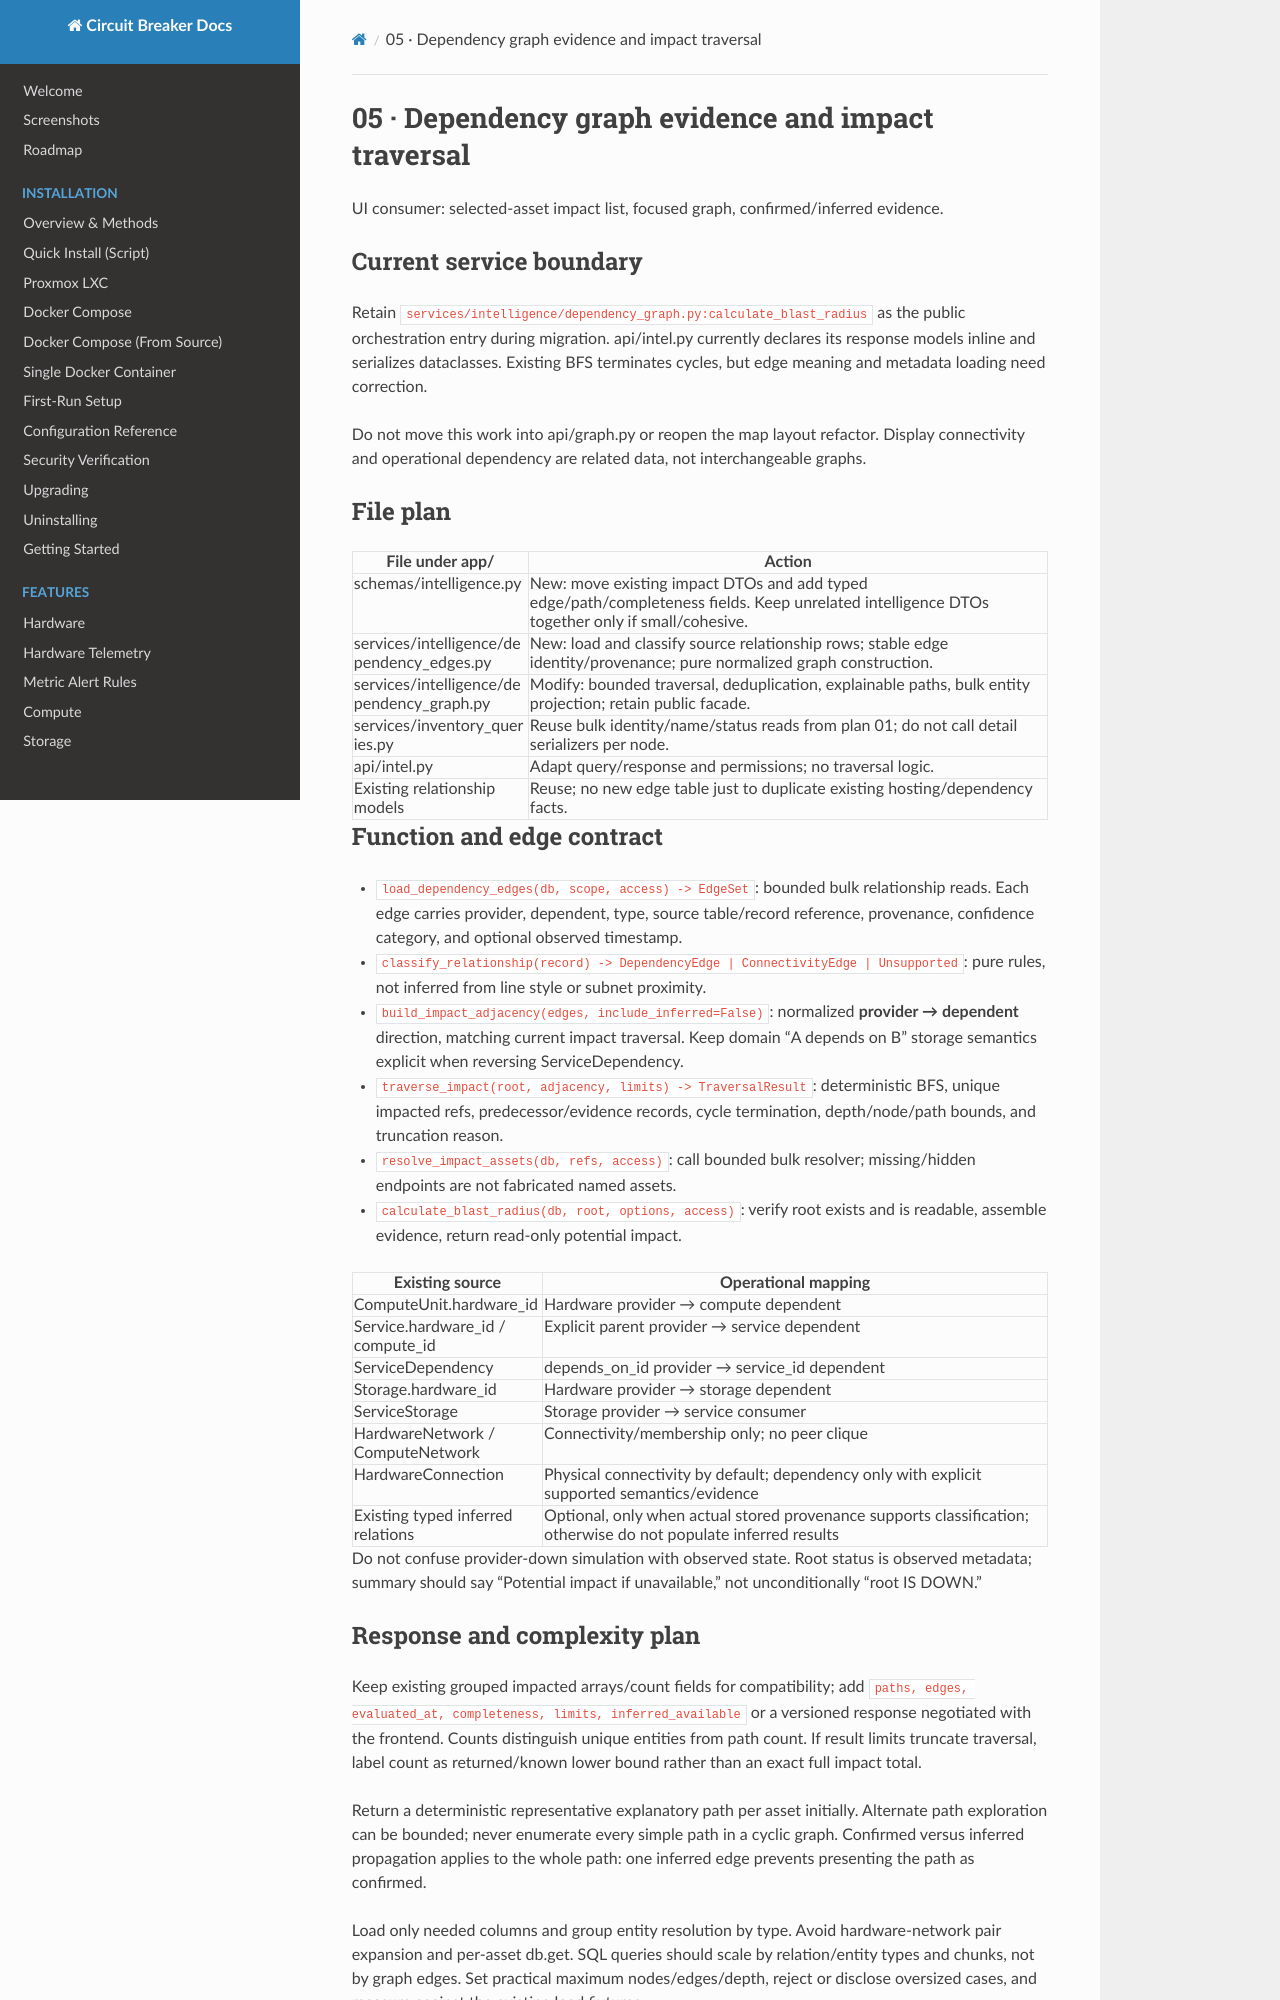

repository: BlkLeg/CircuitBreaker · page: design/backend-functions/05-dependency-impact/index.html · generator: mkdocs

# 05 · Dependency graph evidence and impact traversal

UI consumer: selected-asset impact list, focused graph, confirmed/inferred evidence.

## Current service boundary

Retain `services/intelligence/dependency_graph.py:calculate_blast_radius` as the public orchestration entry during migration. api/intel.py currently declares its response models inline and serializes dataclasses. Existing BFS terminates cycles, but edge meaning and metadata loading need correction.

Do not move this work into api/graph.py or reopen the map layout refactor. Display connectivity and operational dependency are related data, not interchangeable graphs.

## File plan

| File under app/ | Action |
| --- | --- |
| schemas/intelligence.py | New: move existing impact DTOs and add typed edge/path/completeness fields. Keep unrelated intelligence DTOs together only if small/cohesive. |
| services/intelligence/dependency_edges.py | New: load and classify source relationship rows; stable edge identity/provenance; pure normalized graph construction. |
| services/intelligence/dependency_graph.py | Modify: bounded traversal, deduplication, explainable paths, bulk entity projection; retain public facade. |
| services/inventory_queries.py | Reuse bulk identity/name/status reads from plan 01; do not call detail serializers per node. |
| api/intel.py | Adapt query/response and permissions; no traversal logic. |
| Existing relationship models | Reuse; no new edge table just to duplicate existing hosting/dependency facts. |

## Function and edge contract

- `load_dependency_edges(db, scope, access) -> EdgeSet`: bounded bulk relationship reads. Each edge carries provider, dependent, type, source table/record reference, provenance, confidence category, and optional observed timestamp.
- `classify_relationship(record) -> DependencyEdge | ConnectivityEdge | Unsupported`: pure rules, not inferred from line style or subnet proximity.
- `build_impact_adjacency(edges, include_inferred=False)`: normalized **provider → dependent** direction, matching current impact traversal. Keep domain “A depends on B” storage semantics explicit when reversing ServiceDependency.
- `traverse_impact(root, adjacency, limits) -> TraversalResult`: deterministic BFS, unique impacted refs, predecessor/evidence records, cycle termination, depth/node/path bounds, and truncation reason.
- `resolve_impact_assets(db, refs, access)`: call bounded bulk resolver; missing/hidden endpoints are not fabricated named assets.
- `calculate_blast_radius(db, root, options, access)`: verify root exists and is readable, assemble evidence, return read-only potential impact.

| Existing source | Operational mapping |
| --- | --- |
| ComputeUnit.hardware_id | Hardware provider → compute dependent |
| Service.hardware_id / compute_id | Explicit parent provider → service dependent |
| ServiceDependency | depends_on_id provider → service_id dependent |
| Storage.hardware_id | Hardware provider → storage dependent |
| ServiceStorage | Storage provider → service consumer |
| HardwareNetwork / ComputeNetwork | Connectivity/membership only; no peer clique |
| HardwareConnection | Physical connectivity by default; dependency only with explicit supported semantics/evidence |
| Existing typed inferred relations | Optional, only when actual stored provenance supports classification; otherwise do not populate inferred results |

Do not confuse provider-down simulation with observed state. Root status is observed metadata; summary should say “Potential impact if unavailable,” not unconditionally “root IS DOWN.”
